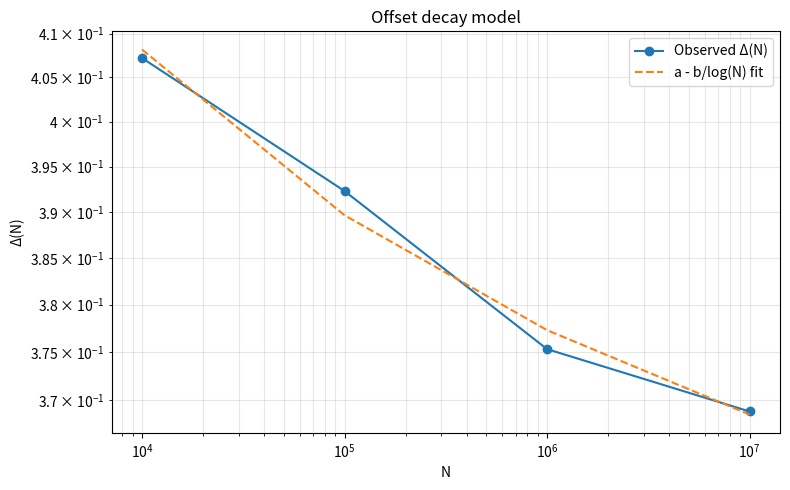

Recreate this plot in Python.
import numpy as np
import matplotlib.pyplot as plt

N = np.array([1e4, 1e5, 1e6, 1e7])
P = np.array([59.28, 60.77, 62.47, 63.12]) / 100.0
delta = 1 - P

# Fit simple offset model: delta ≈ a - b / log(N)
logN = np.log(N)
coeffs = np.polyfit(1 / logN, delta, 1)

a = coeffs[1]
b = -coeffs[0]

print(f"a ≈ {a:.4f}, b ≈ {b:.4f}")

model = a - b / logN

plt.figure(figsize=(8, 5))
plt.plot(N, delta, "o-", label="Observed Δ(N)")
plt.plot(N, model, "--", label="a - b/log(N) fit")

plt.xscale("log")
plt.yscale("log")

plt.xlabel("N")
plt.ylabel("Δ(N)")
plt.title("Offset decay model")

plt.legend()
plt.grid(True, which="both", alpha=0.3)

plt.tight_layout()
plt.savefig("offset_model.png", dpi=200)

print("Saved: offset_model.png")
